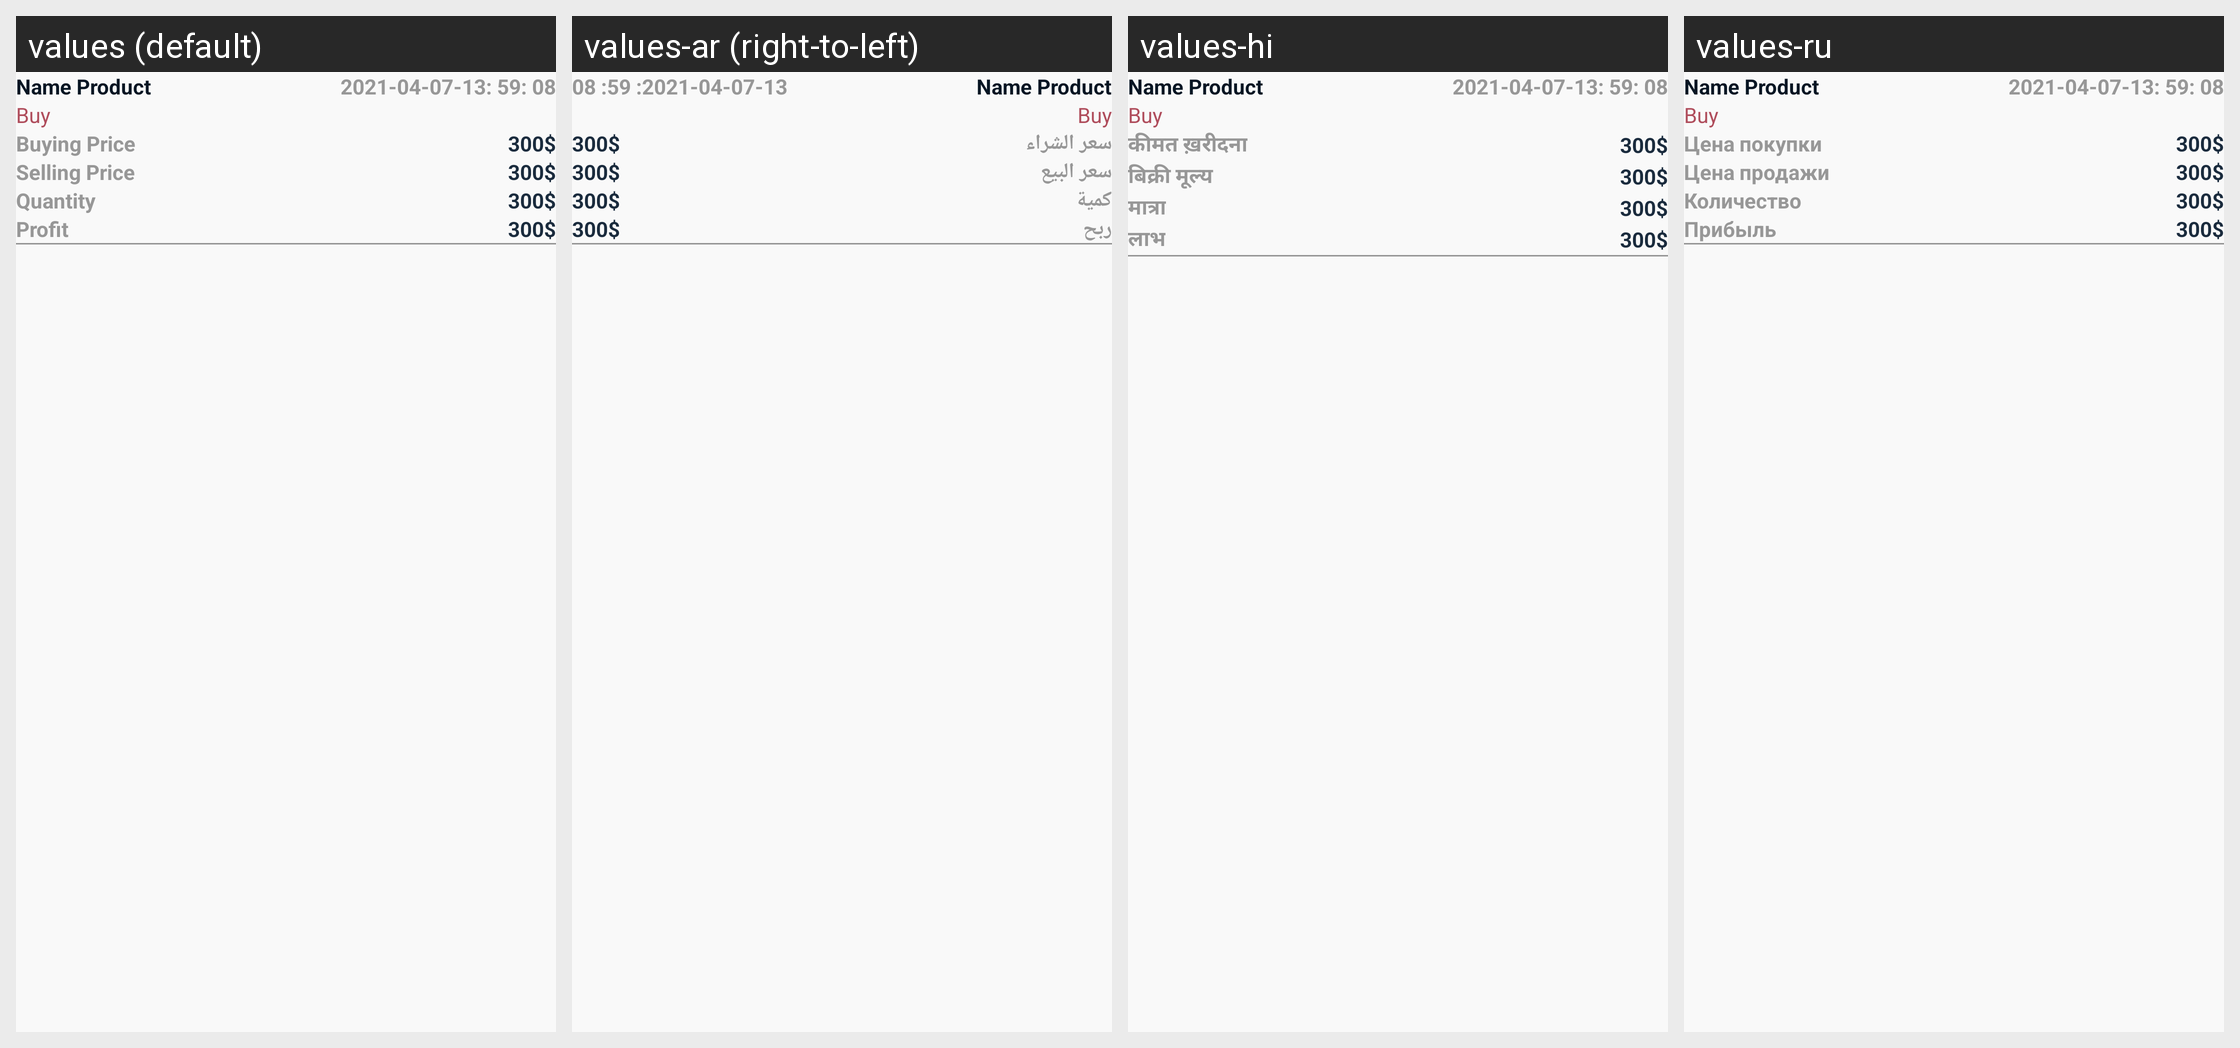

For this localized Android screen grid, give each drawn string resource with its value in every locale shown.
Android screen res/layout/custom_item_bill.xml rendered under 4 locales, left to right: values (default), values-ar (right-to-left), values-hi, values-ru. Device: Nexus 5 (rendered at 1080×1920; each locale shown at half size, 540×960, under a caption strip naming it); theme Theme.Cashier.
Other locales in the repository, not shown: values-es, values-fr, values-gmh, values-ja, values-pt, values-tr, values-zh.
Strings drawn on this screen, with the default value and each locale's value (text and hints the layout hard-codes, and strings that could not be matched under every locale, appear in the picture but are not listed):

buying_price
  values: Buying Price
  values-ar: سعر الشراء
  values-hi: कीमत ख़रीदना
  values-ru: Цена покупки

selling_price
  values: Selling Price
  values-ar: سعر البيع
  values-hi: बिक्री मूल्य
  values-ru: Цена продажи

quantity
  values: Quantity
  values-ar: كمية
  values-hi: मात्रा
  values-ru: Количество

profit
  values: Profit
  values-ar: ربح
  values-hi: लाभ
  values-ru: Прибыль
